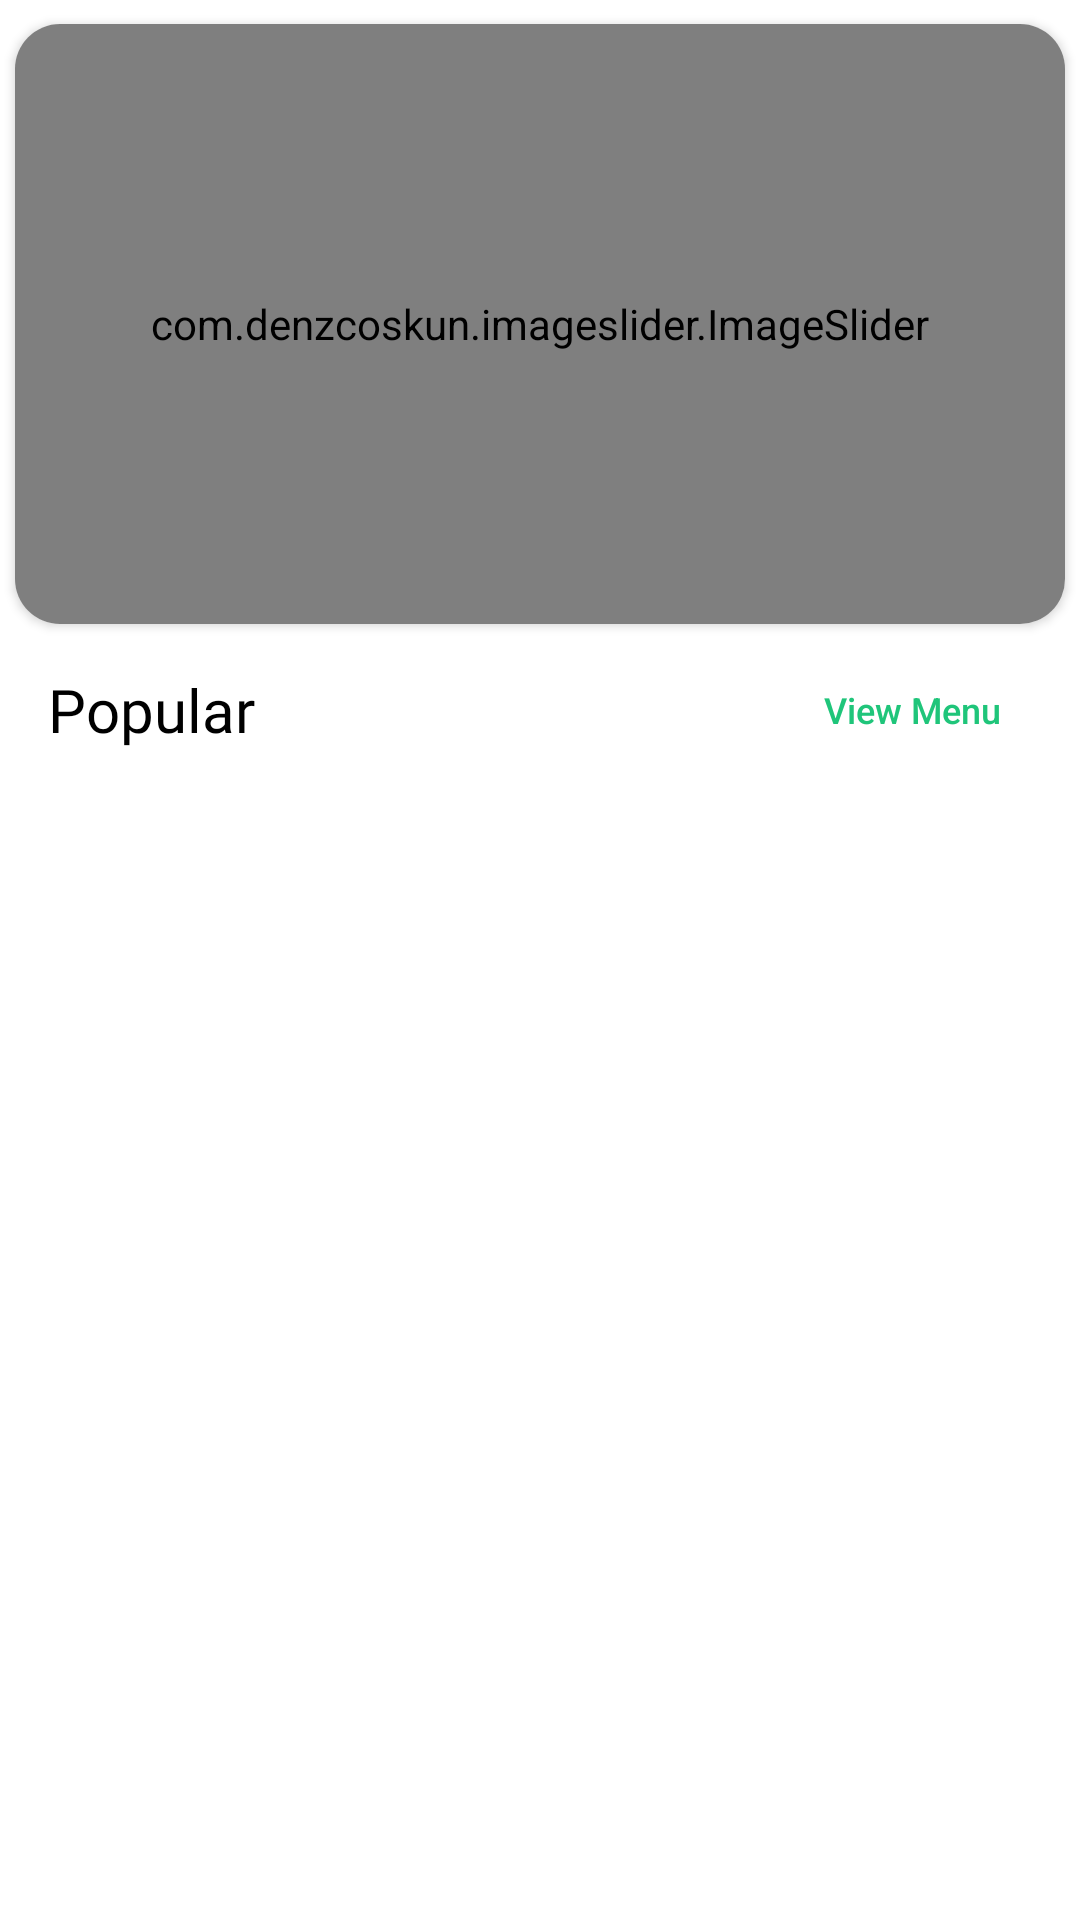

This screen was rendered from an Android layout file. Write that file and the resources it references.
<!-- AndroidManifest.xml: application theme Theme.TasteMe -->
<!-- res/layout/fragment_home.xml -->
<?xml version="1.0" encoding="utf-8"?>
<androidx.constraintlayout.widget.ConstraintLayout xmlns:android="http://schemas.android.com/apk/res/android"
    xmlns:app="http://schemas.android.com/apk/res-auto"
    xmlns:tools="http://schemas.android.com/tools"
    android:layout_width="match_parent"
    android:layout_height="match_parent"
    tools:context=".fragments.HomeFragment">

    <androidx.cardview.widget.CardView
        android:id="@+id/cardView"
        android:layout_width="0dp"
        android:layout_height="200dp"
        android:layout_marginStart="5dp"
        android:layout_marginTop="8dp"
        android:layout_marginEnd="5dp"
        app:cardCornerRadius="15dp"
        app:layout_constraintEnd_toEndOf="parent"
        app:layout_constraintStart_toStartOf="parent"
        app:layout_constraintTop_toTopOf="parent">

        <com.denzcoskun.imageslider.ImageSlider
            android:id="@+id/image_slider"
            android:layout_width="match_parent"
            android:layout_height="match_parent"
            app:iss_auto_cycle="true"
            app:iss_delay="2000"
            app:iss_no_dots="true"
            app:iss_period="2000"
            app:iss_text_align="CENTER" />
    </androidx.cardview.widget.CardView>

    <androidx.recyclerview.widget.RecyclerView
        android:id="@+id/rvPopularFood"
        android:layout_width="match_parent"
        android:layout_height="0dp"
        android:layout_marginTop="16dp"
        tools:listitem="@layout/popular_item"
        app:layout_constraintBottom_toBottomOf="parent"
        app:layout_constraintEnd_toEndOf="parent"
        app:layout_constraintStart_toStartOf="parent"
        app:layout_constraintTop_toBottomOf="@+id/btnViewMore" />

    <TextView
        android:id="@+id/textView14"
        android:layout_width="wrap_content"
        android:layout_height="wrap_content"
        android:layout_marginStart="16dp"
        android:fontFamily="@font/yeonsung_regular"
        android:text="Popular"
        android:textColor="@color/black"
        android:textSize="20sp"
        app:layout_constraintBottom_toTopOf="@+id/rvPopularFood"
        app:layout_constraintStart_toStartOf="parent"
        app:layout_constraintTop_toBottomOf="@+id/cardView" />

    <androidx.appcompat.widget.AppCompatButton
        android:id="@+id/btnViewMore"
        android:layout_width="80dp"
        android:layout_height="25dp"
        android:layout_marginTop="16dp"
        android:gravity="center"
        android:textSize="12sp"
        android:elevation="5dp"
        android:textColor="@color/text_color"
        android:layout_marginEnd="16dp"
        android:text="View Menu"
        android:textAllCaps="false"
        android:background="@drawable/textviewshape"
        app:layout_constraintEnd_toEndOf="parent"
        app:layout_constraintTop_toBottomOf="@+id/cardView" />

</androidx.constraintlayout.widget.ConstraintLayout>
<!-- res/layout/popular_item.xml (included above) -->
<?xml version="1.0" encoding="utf-8"?>
<androidx.constraintlayout.widget.ConstraintLayout xmlns:android="http://schemas.android.com/apk/res/android"
    xmlns:app="http://schemas.android.com/apk/res-auto"
    xmlns:tools="http://schemas.android.com/tools"
    android:layout_width="match_parent"
    android:layout_height="wrap_content">

    <androidx.cardview.widget.CardView
        android:layout_width="0dp"
        android:layout_height="87dp"
        android:layout_marginStart="16dp"
        android:layout_marginTop="5dp"
        android:layout_marginEnd="16dp"
        android:layout_marginBottom="10dp"
        app:cardCornerRadius="22dp"
        app:cardElevation="6dp"
        app:layout_constraintBottom_toBottomOf="parent"
        app:layout_constraintEnd_toEndOf="parent"
        app:layout_constraintStart_toStartOf="parent"
        app:layout_constraintTop_toTopOf="parent">

        <androidx.constraintlayout.widget.ConstraintLayout
            android:layout_width="match_parent"
            android:layout_height="match_parent">

            <androidx.cardview.widget.CardView
                android:id="@+id/cardImgViewFood"
                android:layout_width="70dp"
                android:layout_height="70dp"
                android:layout_marginStart="8dp"
                app:cardCornerRadius="15dp"
                app:cardElevation="5dp"
                app:layout_constraintBottom_toBottomOf="parent"
                app:layout_constraintStart_toStartOf="parent"
                app:layout_constraintTop_toTopOf="parent">

                <ImageView
                    android:id="@+id/imgViewFood"
                    android:layout_width="match_parent"
                    android:layout_height="match_parent"
                    android:scaleType="centerCrop"
                    tools:srcCompat="@tools:sample/avatars" />
            </androidx.cardview.widget.CardView>


            <TextView
                android:id="@+id/tvFoodName"
                android:layout_width="wrap_content"
                android:layout_height="wrap_content"
                android:layout_marginStart="16dp"
                android:fontFamily="@font/yeonsung_regular"
                android:text="TextView"
                android:textColor="@color/black"
                android:textSize="20sp"
                app:layout_constraintBottom_toBottomOf="@+id/cardImgViewFood"
                app:layout_constraintEnd_toStartOf="@+id/tvPrice"
                app:layout_constraintHorizontal_bias="0.0"
                app:layout_constraintStart_toEndOf="@+id/cardImgViewFood"
                app:layout_constraintTop_toTopOf="@+id/cardImgViewFood" />

            <TextView
                android:id="@+id/tvPrice"
                android:layout_width="wrap_content"
                android:layout_height="wrap_content"
                android:layout_marginEnd="8dp"
                android:fontFamily="@font/lato_regular"
                android:text="$7"
                android:textColor="@color/text_color"
                android:textSize="22sp"
                app:layout_constraintBottom_toTopOf="@+id/btnAddCart"
                app:layout_constraintEnd_toEndOf="parent"
                app:layout_constraintStart_toStartOf="@+id/btnAddCart"
                app:layout_constraintTop_toTopOf="parent"
                app:layout_constraintVertical_bias="0.5" />

            <androidx.appcompat.widget.AppCompatButton
                android:id="@+id/btnAddCart"
                android:layout_width="70dp"
                android:layout_height="20dp"
                android:layout_marginEnd="8dp"
                android:background="@drawable/add_to_cart_shape"
                android:elevation="5dp"
                android:fontFamily="@font/lato_regular"
                android:gravity="center"
                android:text="Add To Cart"
                android:textAllCaps="false"
                android:textColor="@color/white"
                android:textSize="10sp"
                app:layout_constraintBottom_toBottomOf="parent"
                app:layout_constraintEnd_toEndOf="parent"
                app:layout_constraintTop_toBottomOf="@+id/tvPrice"
                app:layout_constraintVertical_bias="0.5"
                tools:ignore="SmallSp" />


        </androidx.constraintlayout.widget.ConstraintLayout>
    </androidx.cardview.widget.CardView>
</androidx.constraintlayout.widget.ConstraintLayout>
<!-- resources referenced by this layout -->
<resources>
  <color name="black">#FF000000</color>
  <color name="text_color">#1FC57A</color>
  <color name="white">#FFFFFFFF</color>
  <!-- drawable add_to_cart_shape (drawable) -->
  <?xml version="1.0" encoding="utf-8"?>
  <shape xmlns:android="http://schemas.android.com/apk/res/android">
      <corners android:radius="5dp"/>
      <gradient android:startColor="#53E888"
          android:endColor="#15BE77" android:angle="-45"/>
  </shape>
  <style name="Theme.TasteMe" parent="Theme.MaterialComponents.Light.NoActionBar">
          
          <item name="colorPrimary">@color/purple_500</item>
          <item name="colorPrimaryVariant">@color/purple_700</item>
          <item name="colorOnPrimary">@color/white</item>
          
          <item name="colorSecondary">@color/teal_200</item>
          <item name="colorSecondaryVariant">@color/teal_700</item>
          <item name="colorOnSecondary">@color/black</item>
          
          <item name="android:statusBarColor">?attr/colorPrimaryVariant</item>
          
      </style>
  <color name="purple_500">#FF6200EE</color>
  <color name="purple_700">#FF3700B3</color>
  <color name="teal_200">#FF03DAC5</color>
  <color name="teal_700">#FF018786</color>
</resources>
